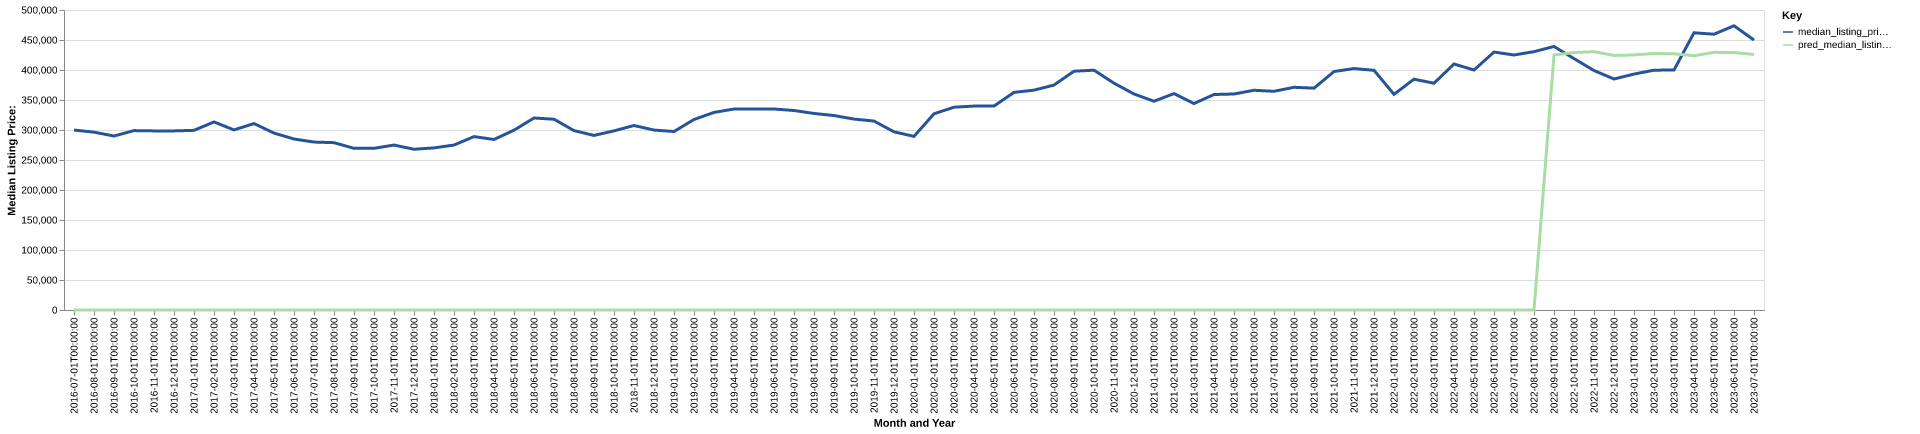

Values plotted in this chart, from the file beside it:
date, time_idx, median_listing_price, thirty_year_interest_rate_five, month, county_name, active_listing_count, median_days_on_market, pred_median_listing_price, month_year
2016-07-01, 0, 299900, 3.72, 7, Holland, MI, 410.0, 74.0, 0, Jul-2016
2016-08-01, 1, 296375, 3.73, 8, Holland, MI, 442.0, 86.0, 0, Aug-2016
2016-09-01, 2, 289975, 3.66, 9, Holland, MI, 447.0, 100.0, 0, Sep-2016
2016-10-01, 3, 299000, 3.64, 10, Holland, MI, 417.0, 109.0, 0, Oct-2016
2016-11-01, 4, 298500, 3.66, 11, Holland, MI, 374.0, 113.0, 0, Nov-2016
2016-12-01, 5, 298500, 3.48, 12, Holland, MI, 327.0, 119.0, 0, Dec-2016
2017-01-01, 6, 299425, 3.45, 1, Holland, MI, 268.0, 123.0, 0, Jan-2017
2017-02-01, 7, 313425, 3.5, 2, Holland, MI, 282.0, 120.0, 0, Feb-2017
2017-03-01, 8, 300150, 3.52, 3, Holland, MI, 309.0, 90.0, 0, Mar-2017
2017-04-01, 9, 310750, 4.03, 4, Holland, MI, 351.0, 63.0, 0, Apr-2017
2017-05-01, 10, 294867, 4.32, 5, Holland, MI, 424.0, 57.0, 0, May-2017
2017-06-01, 11, 285000, 4.2, 6, Holland, MI, 488.0, 51.0, 0, Jun-2017
2017-07-01, 12, 279900, 4.19, 7, Holland, MI, 528.0, 54.0, 0, Jul-2017
2017-08-01, 13, 278900, 4.3, 8, Holland, MI, 566.0, 57.0, 0, Aug-2017
2017-09-01, 14, 269450, 4.1, 9, Holland, MI, 551.0, 59.0, 0, Sep-2017
2017-10-01, 15, 269450, 4.05, 10, Holland, MI, 534.0, 63.0, 0, Oct-2017
2017-11-01, 16, 274900, 3.94, 11, Holland, MI, 476.0, 73.0, 0, Nov-2017
2017-12-01, 17, 267900, 4.03, 12, Holland, MI, 422.0, 82.0, 0, Dec-2017
2018-01-01, 18, 270169, 3.93, 1, Holland, MI, 369.0, 99.0, 0, Jan-2018
2018-02-01, 19, 274925, 3.83, 2, Holland, MI, 350.0, 102.0, 0, Feb-2018
2018-03-01, 20, 289000, 3.94, 3, Holland, MI, 356.0, 58.0, 0, Mar-2018
2018-04-01, 21, 284225, 3.95, 4, Holland, MI, 378.0, 51.0, 0, Apr-2018
2018-05-01, 22, 299700, 3.99, 5, Holland, MI, 422.0, 44.0, 0, May-2018
2018-06-01, 23, 320000, 4.15, 6, Holland, MI, 459.0, 43.0, 0, Jun-2018
2018-07-01, 24, 317975, 4.4, 7, Holland, MI, 507.0, 52.0, 0, Jul-2018
2018-08-01, 25, 299000, 4.46, 8, Holland, MI, 507.0, 59.0, 0, Aug-2018
2018-09-01, 26, 290950, 4.58, 9, Holland, MI, 496.0, 64.0, 0, Sep-2018
2018-10-01, 27, 298560, 4.66, 10, Holland, MI, 488.0, 61.0, 0, Oct-2018
2018-11-01, 28, 307470, 4.62, 11, Holland, MI, 469.0, 66.0, 0, Nov-2018
2018-12-01, 29, 299900, 4.54, 12, Holland, MI, 405.0, 77.0, 0, Dec-2018
2019-01-01, 30, 297475, 4.6, 1, Holland, MI, 358.0, 88.0, 0, Jan-2019
2019-02-01, 31, 317500, 4.72, 2, Holland, MI, 342.0, 92.0, 0, Feb-2019
2019-03-01, 32, 329286, 4.9, 3, Holland, MI, 367.0, 68.0, 0, Mar-2019
2019-04-01, 33, 335000, 4.94, 4, Holland, MI, 381.0, 56.0, 0, Apr-2019
2019-05-01, 34, 335000, 4.75, 5, Holland, MI, 423.0, 44.0, 0, May-2019
2019-06-01, 35, 335000, 4.51, 6, Holland, MI, 480.0, 42.0, 0, Jun-2019
2019-07-01, 36, 332462, 4.41, 7, Holland, MI, 523.0, 50.0, 0, Jul-2019
2019-08-01, 37, 327582, 4.41, 8, Holland, MI, 530.0, 54.0, 0, Aug-2019
2019-09-01, 38, 324105, 4.2, 9, Holland, MI, 543.0, 60.0, 0, Sep-2019
2019-10-01, 39, 318200, 4.14, 10, Holland, MI, 554.0, 64.0, 0, Oct-2019
2019-11-01, 40, 314900, 3.84, 11, Holland, MI, 503.0, 69.0, 0, Nov-2019
2019-12-01, 41, 297000, 3.81, 12, Holland, MI, 460.0, 82.0, 0, Dec-2019
2020-01-01, 42, 289350, 3.75, 1, Holland, MI, 399.0, 93.0, 0, Jan-2020
2020-02-01, 43, 327000, 3.73, 2, Holland, MI, 370.0, 100.0, 0, Feb-2020
2020-03-01, 44, 338000, 3.78, 3, Holland, MI, 378.0, 68.0, 0, Mar-2020
2020-04-01, 45, 339900, 3.75, 4, Holland, MI, 385.0, 66.0, 0, Apr-2020
2020-05-01, 46, 339900, 3.74, 5, Holland, MI, 397.0, 71.0, 0, May-2020
2020-06-01, 47, 362698, 3.72, 6, Holland, MI, 367.0, 53.0, 0, Jun-2020
2020-07-01, 48, 366450, 3.49, 7, Holland, MI, 349.0, 57.0, 0, Jul-2020
2020-08-01, 49, 374900, 3.65, 8, Holland, MI, 288.0, 52.0, 0, Aug-2020
2020-09-01, 50, 398000, 3.33, 9, Holland, MI, 258.0, 53.0, 0, Sep-2020
2020-10-01, 51, 399700, 3.28, 10, Holland, MI, 231.0, 57.0, 0, Oct-2020
2020-11-01, 52, 378015, 3.21, 11, Holland, MI, 205.0, 59.0, 0, Nov-2020
2020-12-01, 53, 360036, 3.07, 12, Holland, MI, 187.0, 77.0, 0, Dec-2020
2021-01-01, 54, 347920, 2.99, 1, Holland, MI, 166.0, 74.0, 0, Jan-2021
2021-02-01, 55, 360673, 2.93, 2, Holland, MI, 139.0, 77.0, 0, Feb-2021
2021-03-01, 56, 344128, 2.88, 3, Holland, MI, 131.0, 55.0, 0, Mar-2021
2021-04-01, 57, 359153, 2.84, 4, Holland, MI, 136.0, 40.0, 0, Apr-2021
2021-05-01, 58, 360000, 2.71, 5, Holland, MI, 152.0, 40.0, 0, May-2021
2021-06-01, 59, 366225, 2.79, 6, Holland, MI, 171.0, 40.0, 0, Jun-2021
... 25 more rows
